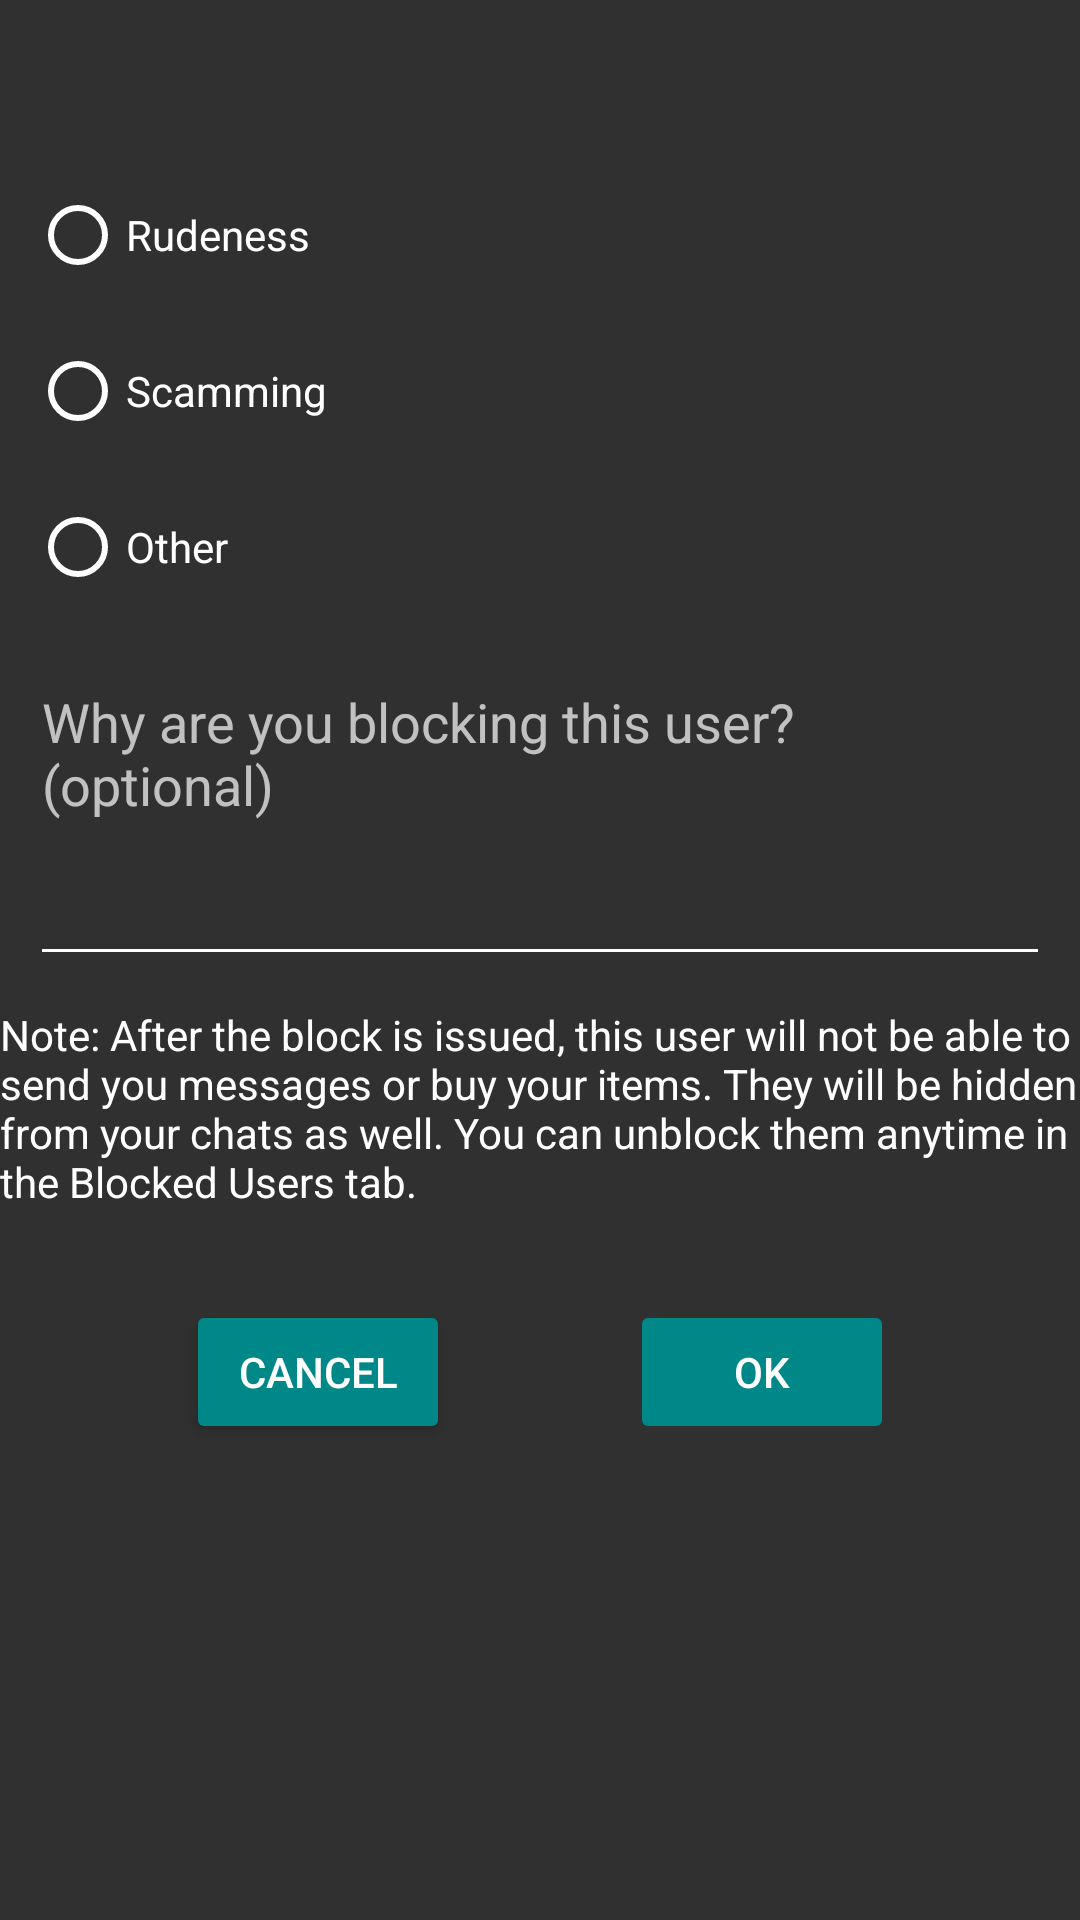

Layout XML and referenced resources for this Android screen:
<!-- AndroidManifest.xml: application theme Theme.Sharingang -->
<!-- res/layout/fragment_block.xml -->
<?xml version="1.0" encoding="utf-8"?>
<layout xmlns:tools="http://schemas.android.com/tools"
    xmlns:android="http://schemas.android.com/apk/res/android">

    <LinearLayout
        android:layout_width="match_parent"
        android:layout_height="match_parent"
        android:layout_margin="10dp"
        android:gravity="center_horizontal"
        android:orientation="vertical">

        <TextView
            android:id="@+id/text_blockedUsername"
            android:layout_width="wrap_content"
            android:layout_height="wrap_content"
            android:layout_margin="10dp"
            android:gravity="center_horizontal"
            android:textSize="24sp" />

        <RadioGroup
            android:id="@+id/blockRadioGroup"
            android:layout_width="match_parent"
            android:layout_height="wrap_content">

            <RadioButton
                android:id="@+id/radio_rude"
                android:layout_width="match_parent"
                android:layout_height="wrap_content"
                android:layout_margin="10dp"
                android:text="@string/rude" />

            <RadioButton
                android:id="@+id/radio_scam"
                android:layout_width="match_parent"
                android:layout_height="wrap_content"
                android:layout_margin="10dp"
                android:text="@string/scamming" />

            <RadioButton
                android:id="@+id/radio_other"
                android:layout_width="match_parent"
                android:layout_height="wrap_content"
                android:layout_margin="10dp"
                android:text="@string/other" />

        </RadioGroup>

        <EditText
            android:id="@+id/block_description"
            android:layout_width="match_parent"
            android:layout_height="107dp"
            android:layout_margin="10dp"
            android:ems="10"
            android:gravity="start|top"
            android:hint="@string/hint_block_description"
            android:inputType="textMultiLine"
            android:autofillHints="true" />

        <TextView
            android:id="@+id/blockingInformation"
            android:layout_width="match_parent"
            android:layout_height="wrap_content"
            android:text="@string/blockingInformation" />

        <LinearLayout
            android:id="@+id/buttons_holder"
            android:layout_width="match_parent"
            android:layout_height="wrap_content"
            android:layout_margin="10dp"
            android:gravity="center_horizontal"
            android:orientation="horizontal"
            android:padding="20dp">

            <Button
                android:id="@+id/button_cancel"
                android:layout_width="wrap_content"
                android:layout_height="wrap_content"
                android:layout_marginEnd="30dp"
                android:layout_weight="0"
                android:text="@android:string/cancel"
                tools:ignore="ButtonStyle" />

            <Button
                android:id="@+id/button_ok"
                android:layout_width="wrap_content"
                android:layout_height="wrap_content"
                android:layout_marginStart="30dp"
                android:layout_weight="0"
                android:enabled="false"
                android:text="@android:string/ok"
                tools:ignore="ButtonStyle" />
        </LinearLayout>
    </LinearLayout>
</layout>
<!-- resources referenced by this layout -->
<resources>
  <string name="blockingInformation">Note: After the block is issued, this user will not be able to send you messages or buy your items. They will be hidden from your chats as well. You can unblock them anytime in the Blocked Users tab.</string>
  <string name="hint_block_description">Why are you blocking this user? (optional)</string>
  <string name="other">Other</string>
  <string name="rude">Rudeness</string>
  <string name="scamming">Scamming</string>
  <style name="Theme.Sharingang" parent="Theme.Design.NoActionBar">
  
          
          <item name="colorOnPrimary">@color/white</item>
          
          <item name="colorOnSecondary">@color/themeColor</item>
          
          <item name="android:statusBarColor" tools:targetApi="l">?attr/colorPrimaryVariant</item>
          
          <item name="colorControlNormal">@color/white</item>
          <item name="android:textColor">@color/white</item>
          <item name="buttonStyle">@style/blueButton</item>
          <item name="backgroundColor">@color/themeColor</item>
      </style>
  <color name="white">#FFFFFFFF</color>
  <color name="themeColor">#008888</color>
  <style name="blueButton" parent="Widget.AppCompat.Button">
          <item name="android:textColor">#FFFFFF</item>
          <item name="android:backgroundTint">@color/themeColor</item>
      </style>
</resources>
